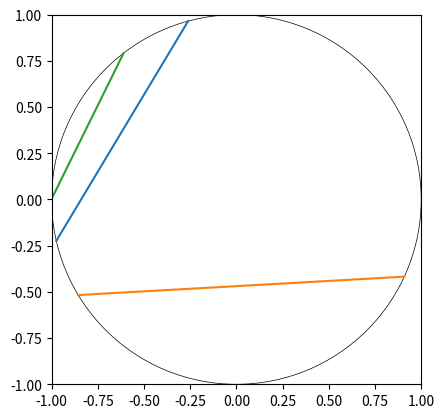

This figure's Python source:
import random
import math
import sys
import matplotlib.pyplot as plt

class Pizza:
	def findIntersectionXValueBetweenFunc_iAndFunc_j(m1, m2, x1, x2, y1, y2):
		
		"""
		This Function finds the X Value of the intersection between the two lines
		m1 is line1's slope, m2 is line2's slope
		(x1, y1) is a point in line 1
		(x2, y2) is a point in line 2
		This equation is derived from systems of linear equations, the proof is left as an exercise to the reader
		"""
		return ((y1 - y2) + (m2 * x2) - (m1 * x1)) / (m2 - m1)

	def findYValueFromXValueAndEquation(x, m, x1, y1):
		"""
		Just find the corresponding y value to an x value, given the slope and a point in line, (x1, y1)
		"""
		return m * (x - x1) + y1

	def checkIfInUnitCircle(p):
		"""
		p is a tuple which represents a point, p[0] is x value, p[1] is the y value
		p is in the unit circle only if the square of x plus square of y is less than 1
		"""
		return (p[0] * p[0] + p[1] * p[1]) < 1

	#def GiveCurrentIntersectionsSet(x, IntersectionXs):
	#   """
	#   Given the set of x values of intersections found so far.
	#   return whether the new x value of the intersection is about the same
	#   I know its just the x value but x values being this close has low percent happening
	#   """
	#	for i in IntersectionXs:
	#		if (abs(i - x) < 0.0000000001):
	#			return IntersectionXs
	#	IntersectionXs.add(x)
	#	return IntersectionXs

	def giveListOfLines(n):
		"""
		Given the number of lines create a list of tuples of tuples of floats
		This array represents pairs of points which define a line in my code
		a random angle on the circle is picked for each point and trig does the rest
		"""
		arrayOfLines = []
		for i in range(0, n):
		
			theta1 = random.random()*2*math.pi
			x1 = math.cos(theta1)
			y1 = math.sin(theta1)

			theta2 = random.random()*2*math.pi			
			x2 = math.cos(theta2)
			y2 = math.sin(theta2)

			arrayOfLines += [((x1, y1),(x2, y2))]
		return arrayOfLines

	def GiveListOfSlopes(arrayOfLines):
		
		"""
		Remember tuple values are accessed just like arrays
		Each tuple in arrayOfLines has two tuples that represent the two points that define the line
		The slope for each line is found and recorded
		The slope is the difference between the y values divided by difference of x values
		"""
		arrayOfSlopes = []
		for i in range(len(arrayOfLines)):
			dx = arrayOfLines[i][0][0] - arrayOfLines[i][1][0]
			dy = arrayOfLines[i][0][1] - arrayOfLines[i][1][1]
			m = dy / dx 
			arrayOfSlopes += [m]
		return arrayOfSlopes

	
	def giveIntersectionPointBetweenLines_i_and_j(i, j, arrayOfSlopes, arrayOfLines):
		"""
		This finds the intersection between lines in arrayOfLines at indices i and j
		arrayOfSlopes stores the corresponding slopes at i and j
		remember arrayOfLines is a tuple of tuples of floats and values in tuples are accessed like arrays
		I read the coord values of the first and second point then feed into intersection coord finder functions
		"""
		m1 = arrayOfSlopes[i]
		m2 = arrayOfSlopes[j]

		x1 = arrayOfLines[i][0][0]
		x2 = arrayOfLines[j][0][0]

		y1 = arrayOfLines[i][0][1]
		y2 = arrayOfLines[j][0][1]

		x = Pizza.findIntersectionXValueBetweenFunc_iAndFunc_j(m1, m2, x1, x2, y1, y2)
		y = Pizza.findYValueFromXValueAndEquation(x, m1, x1, y1)

		return (x, y)
				
	def main():
		n = 3

		#IntersectionXs = set()
		arrayOfLines = []	
		arrayOfSlopes = []

		vertices = 0
		edges = 0

		#find all the lines and their slopes based on number of lines
		arrayOfLines = Pizza.giveListOfLines(n)		
		arrayOfSlopes = Pizza.GiveListOfSlopes(arrayOfLines)

		#For each line I will check every other line whether it intersects
		#for inner loop i start at i so that each pair of lines is checked once
		for i in range(0, len(arrayOfLines)):
			for j in range(i, len(arrayOfLines)):
				#do not find intersection of line with itself
				if (arrayOfLines[i] == arrayOfLines[j]):
					continue
				else:
					#Call intersection finding function
					p = Pizza.giveIntersectionPointBetweenLines_i_and_j(i, j, arrayOfSlopes, arrayOfLines)
					#If the intersection isn't in circle then it is useless
					if (Pizza.checkIfInUnitCircle(p)):
						pX = p[0]
						#originally update the number of intersections if it is a unique intersection
						#but realize redundant
						#IntersectionXs = Pizza.GiveCurrentIntersectionsSet(pX, IntersectionXs)

						#An intersection indicates one additional vertex and two more edges
						vertices += 1
						edges += 2

		#add six vertices for circle edges
		vertices += 6
		#add 6 edges for circle edges and 3 for original line edges
		# since intersections just add one per intersection
		Edges = edges + 9
		#euler alert
		Faces = 1 - vertices + Edges
		sys.stdout.write("Vertices: " + str(vertices) + "\n")
		sys.stdout.write("Edges: " + str(Edges) + "\n")
		sys.stdout.write("Faces: " + str(Faces) + "\n")

		print(arrayOfLines)

		fig, ax = plt.subplots()

		plt.xlim(-1, 1)
		plt.ylim(-1, 1)
		plt.gca().set_aspect('equal', adjustable='box')
		ax.add_artist(plt.Circle((0, 0), 1, fill=False, linewidth=.5))

		for l in arrayOfLines:
			plt.plot(*zip(*l))
		plt.show()

if __name__ == '__main__':
	Pizza.main()					
	


